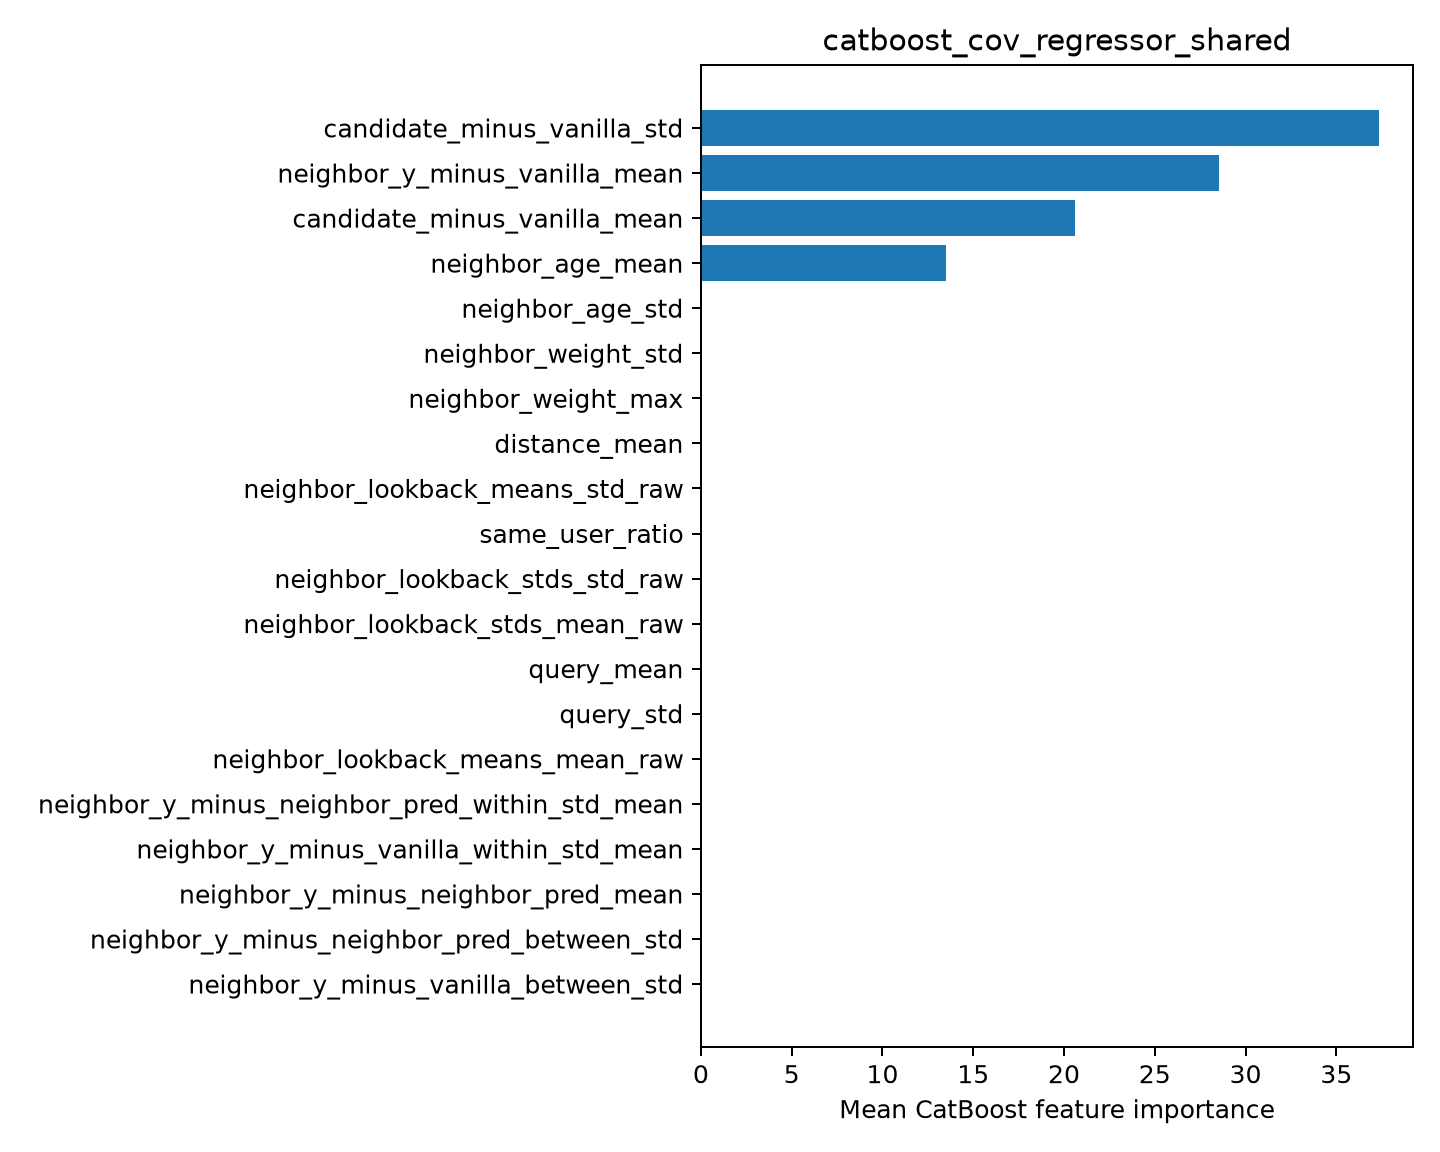

Data behind this chart, as committed beside it:
feature, importance
candidate_minus_vanilla_std, 37.36
neighbor_y_minus_vanilla_mean, 28.52
candidate_minus_vanilla_mean, 20.61
neighbor_age_mean, 13.52
neighbor_age_std, 0.0
neighbor_weight_std, 0.0
neighbor_weight_max, 0.0
distance_mean, 0.0
neighbor_lookback_means_std_raw, 0.0
same_user_ratio, 0.0
neighbor_lookback_stds_std_raw, 0.0
neighbor_lookback_stds_mean_raw, 0.0
query_mean, 0.0
query_std, 0.0
neighbor_lookback_means_mean_raw, 0.0
neighbor_y_minus_neighbor_pred_within_st…, 0.0
neighbor_y_minus_vanilla_within_std_mean, 0.0
neighbor_y_minus_neighbor_pred_mean, 0.0
neighbor_y_minus_neighbor_pred_between_s…, 0.0
neighbor_y_minus_vanilla_between_std, 0.0
